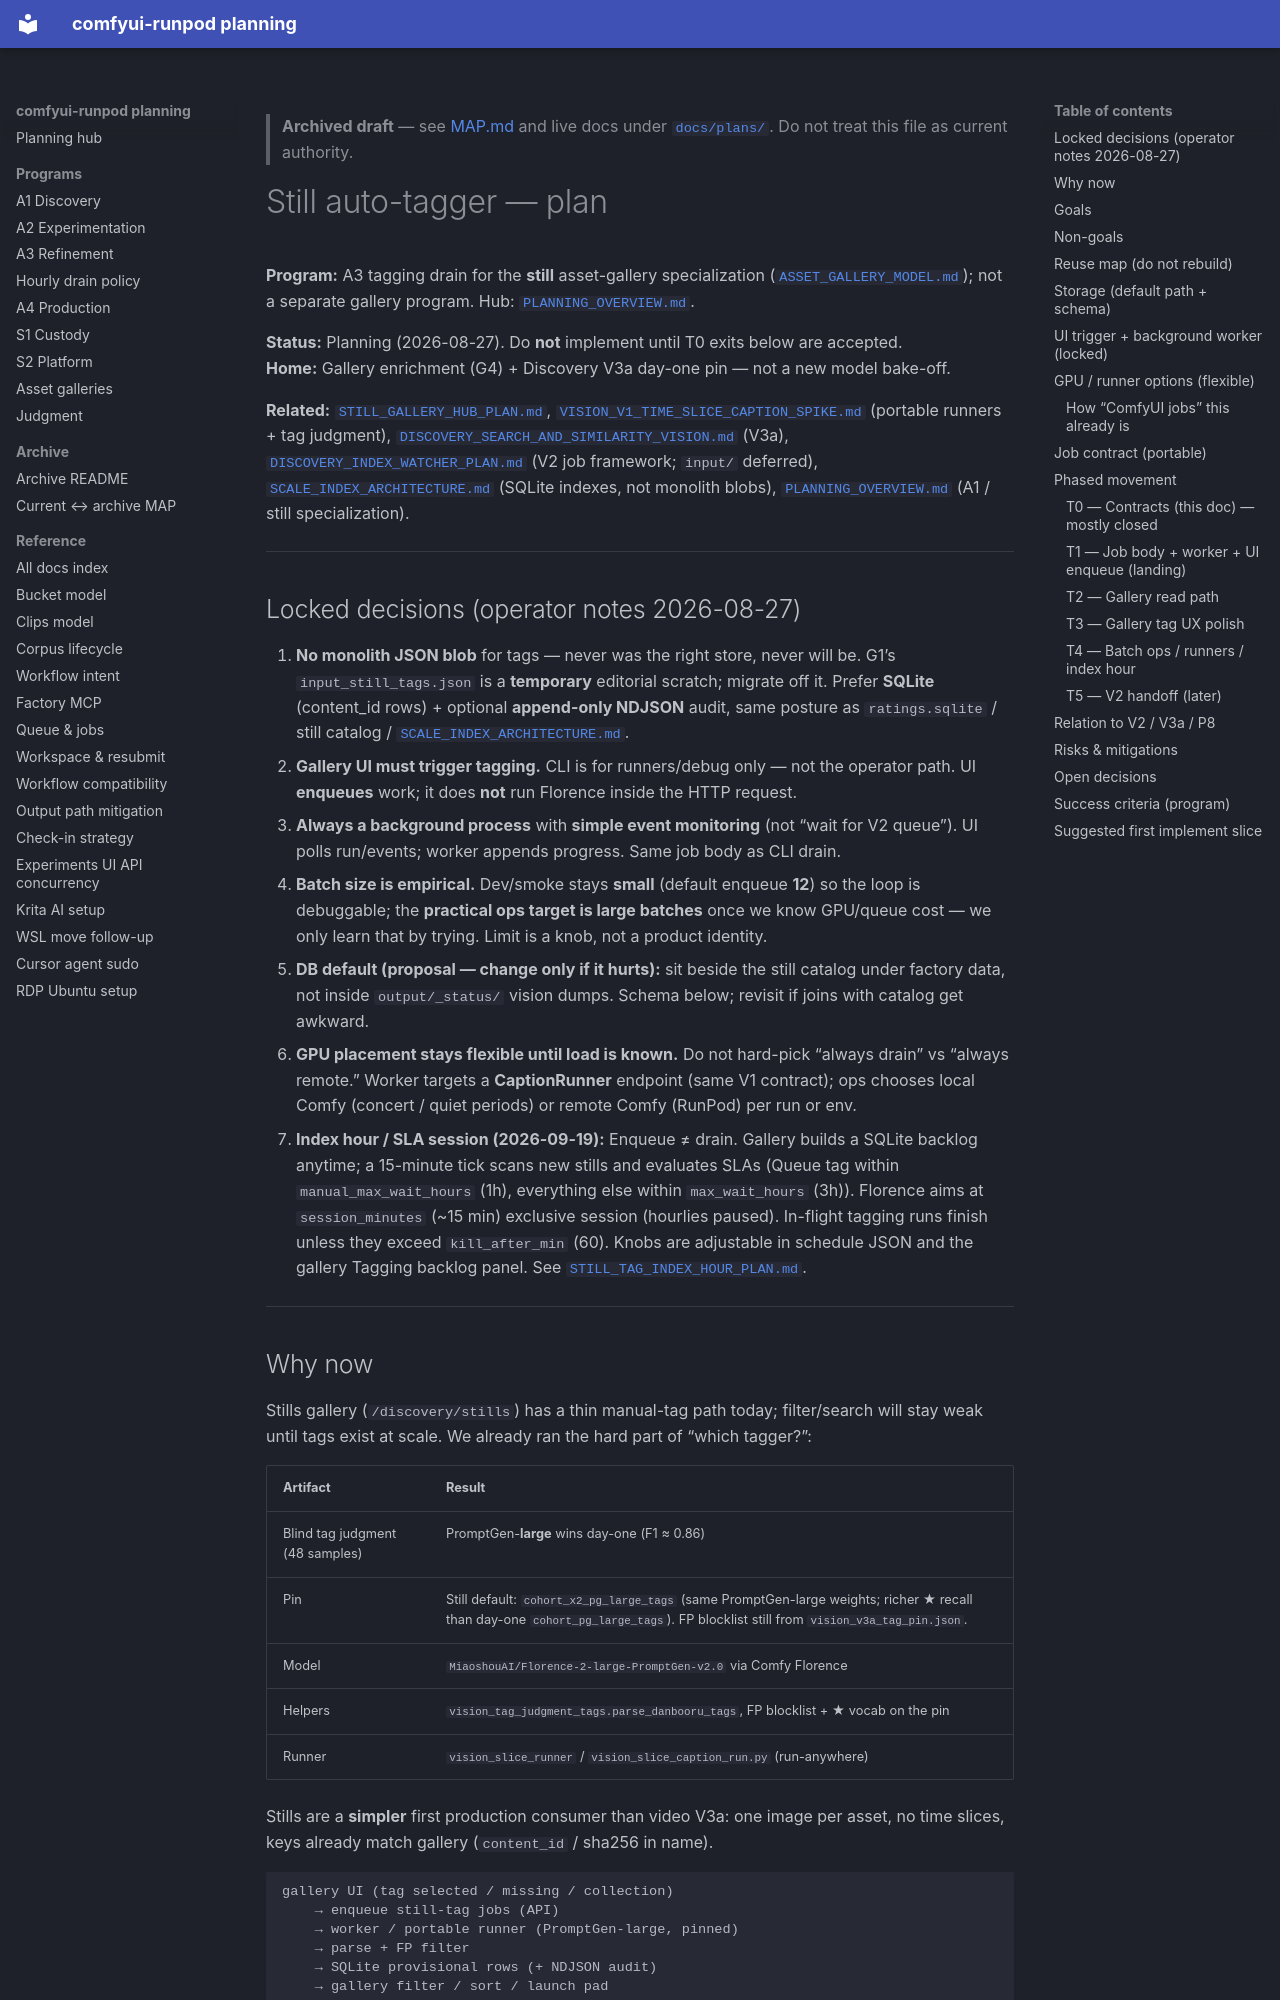

repository: schibb-dev/comfyui-runpod · page: plans/archive/STILL_AUTO_TAGGER_PLAN/index.html · generator: mkdocs

> **Archived draft** — see [MAP.md](MAP.md) and live docs under [`docs/plans/`](../). Do not treat this file as current authority.

# Still auto-tagger — plan

**Program:** A3 tagging drain for the **still** asset-gallery specialization
([`ASSET_GALLERY_MODEL.md`](./ASSET_GALLERY_MODEL.md)); not a separate gallery
program. Hub: [`PLANNING_OVERVIEW.md`](./PLANNING_OVERVIEW.md).

**Status:** Planning (2026-08-27). Do **not** implement until T0 exits below are accepted.  
**Home:** Gallery enrichment (G4) + Discovery V3a day-one pin — not a new model bake-off.

**Related:**
[`STILL_GALLERY_HUB_PLAN.md`](./STILL_GALLERY_HUB_PLAN.md),
[`VISION_V1_TIME_SLICE_CAPTION_SPIKE.md`](./VISION_V1_TIME_SLICE_CAPTION_SPIKE.md) (portable runners + tag judgment),
[`DISCOVERY_SEARCH_AND_SIMILARITY_VISION.md`](./DISCOVERY_SEARCH_AND_SIMILARITY_VISION.md) (V3a),
[`DISCOVERY_INDEX_WATCHER_PLAN.md`](./DISCOVERY_INDEX_WATCHER_PLAN.md) (V2 job framework; `input/` deferred),
[`SCALE_INDEX_ARCHITECTURE.md`](./SCALE_INDEX_ARCHITECTURE.md) (SQLite indexes, not monolith blobs),
[`PLANNING_OVERVIEW.md`](./PLANNING_OVERVIEW.md) (A1 / still specialization).

---

## Locked decisions (operator notes 2026-08-27)

1. **No monolith JSON blob** for tags — never was the right store, never will be.
   G1’s `input_still_tags.json` is a **temporary** editorial scratch; migrate off it.
   Prefer **SQLite** (content_id rows) + optional **append-only NDJSON** audit, same posture as
   `ratings.sqlite` / still catalog / [`SCALE_INDEX_ARCHITECTURE.md`](./SCALE_INDEX_ARCHITECTURE.md).
2. **Gallery UI must trigger tagging.** CLI is for runners/debug only — not the operator path.
   UI **enqueues** work; it does **not** run Florence inside the HTTP request.
3. **Always a background process** with **simple event monitoring** (not “wait for V2 queue”).
   UI polls run/events; worker appends progress. Same job body as CLI drain.
4. **Batch size is empirical.** Dev/smoke stays **small** (default enqueue **12**) so the loop is
   debuggable; the **practical ops target is large batches** once we know GPU/queue cost —
   we only learn that by trying. Limit is a knob, not a product identity.
5. **DB default (proposal — change only if it hurts):** sit beside the still catalog under
   factory data, not inside `output/_status/` vision dumps. Schema below; revisit if joins
   with catalog get awkward.
6. **GPU placement stays flexible until load is known.** Do not hard-pick “always drain” vs
   “always remote.” Worker targets a **CaptionRunner** endpoint (same V1 contract); ops
   chooses local Comfy (concert / quiet periods) or remote Comfy (RunPod) per run or env.
7. **Index hour / SLA session (2026-09-19):** Enqueue ≠ drain. Gallery builds a SQLite
   backlog anytime; a 15-minute tick scans new stills and evaluates SLAs (Queue
   tag within `manual_max_wait_hours` (1h), everything else within
   `max_wait_hours` (3h)). Florence aims at `session_minutes` (~15 min)
   exclusive session (hourlies paused). In-flight tagging runs finish unless
   they exceed `kill_after_min` (60). Knobs are adjustable in schedule JSON
   and the gallery Tagging backlog panel. See
   [`STILL_TAG_INDEX_HOUR_PLAN.md`](./STILL_TAG_INDEX_HOUR_PLAN.md).

---
